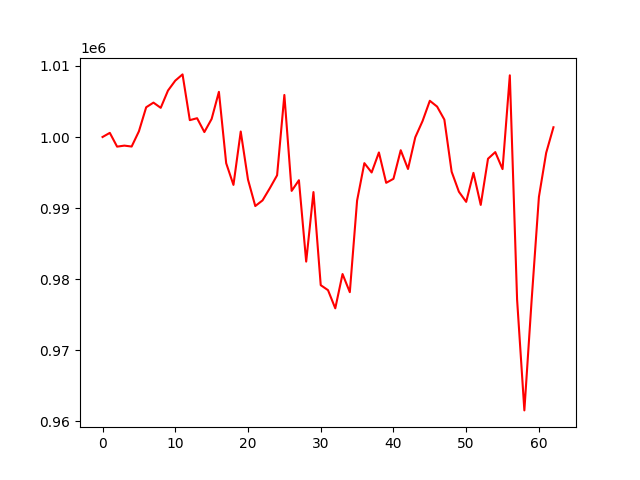

The file beside this chart, header and first rows:
account_value, date, daily_return
1000000, 2016-04-05, 
1000582, 2016-04-06, 0.0005823
998644, 2016-04-07, -0.001937
998787, 2016-04-08, 0.000143
998657, 2016-04-11, -0.0001302
1000799, 2016-04-12, 0.002145
1004185, 2016-04-13, 0.003383
1004841, 2016-04-14, 0.0006531
1004105, 2016-04-15, -0.0007319
1006541, 2016-04-18, 0.002426
1007933, 2016-04-19, 0.001383
1008811, 2016-04-20, 0.000871
1002373, 2016-04-21, -0.006382
1002645, 2016-04-22, 0.0002718
1000695, 2016-04-25, -0.001945
1002545, 2016-04-26, 0.001849
1006359, 2016-04-27, 0.003804
996311, 2016-04-28, -0.009984
993258, 2016-04-29, -0.003064
1000771, 2016-05-02, 0.007563
994004, 2016-05-03, -0.006761
990282, 2016-05-04, -0.003745
991078, 2016-05-05, 0.0008044
992791, 2016-05-06, 0.001728
994612, 2016-05-09, 0.001834
1005918, 2016-05-10, 0.01137
992415, 2016-05-11, -0.01342
993919, 2016-05-12, 0.001516
982462, 2016-05-13, -0.01153
992250, 2016-05-16, 0.009962
979145, 2016-05-17, -0.01321
978445, 2016-05-18, -0.0007152
975887, 2016-05-19, -0.002615
980712, 2016-05-20, 0.004945
978158, 2016-05-23, -0.002605
991049, 2016-05-24, 0.01318
996320, 2016-05-25, 0.005318
995007, 2016-05-26, -0.001318
997824, 2016-05-27, 0.002832
993549, 2016-05-31, -0.004285
994115, 2016-06-01, 0.0005696
998138, 2016-06-02, 0.004047
995499, 2016-06-03, -0.002644
999958, 2016-06-06, 0.004479
1002241, 2016-06-07, 0.002283
1005097, 2016-06-08, 0.00285
1004283, 2016-06-09, -0.0008102
1002448, 2016-06-10, -0.001827
995115, 2016-06-13, -0.007315
992293, 2016-06-14, -0.002835
990870, 2016-06-15, -0.001434
994955, 2016-06-16, 0.004122
990440, 2016-06-17, -0.004538
996938, 2016-06-20, 0.006561
997873, 2016-06-21, 0.0009386
995481, 2016-06-22, -0.002398
1008683, 2016-06-23, 0.01326
977115, 2016-06-24, -0.0313
961519, 2016-06-27, -0.01596
977045, 2016-06-28, 0.01615
... 3 more rows
